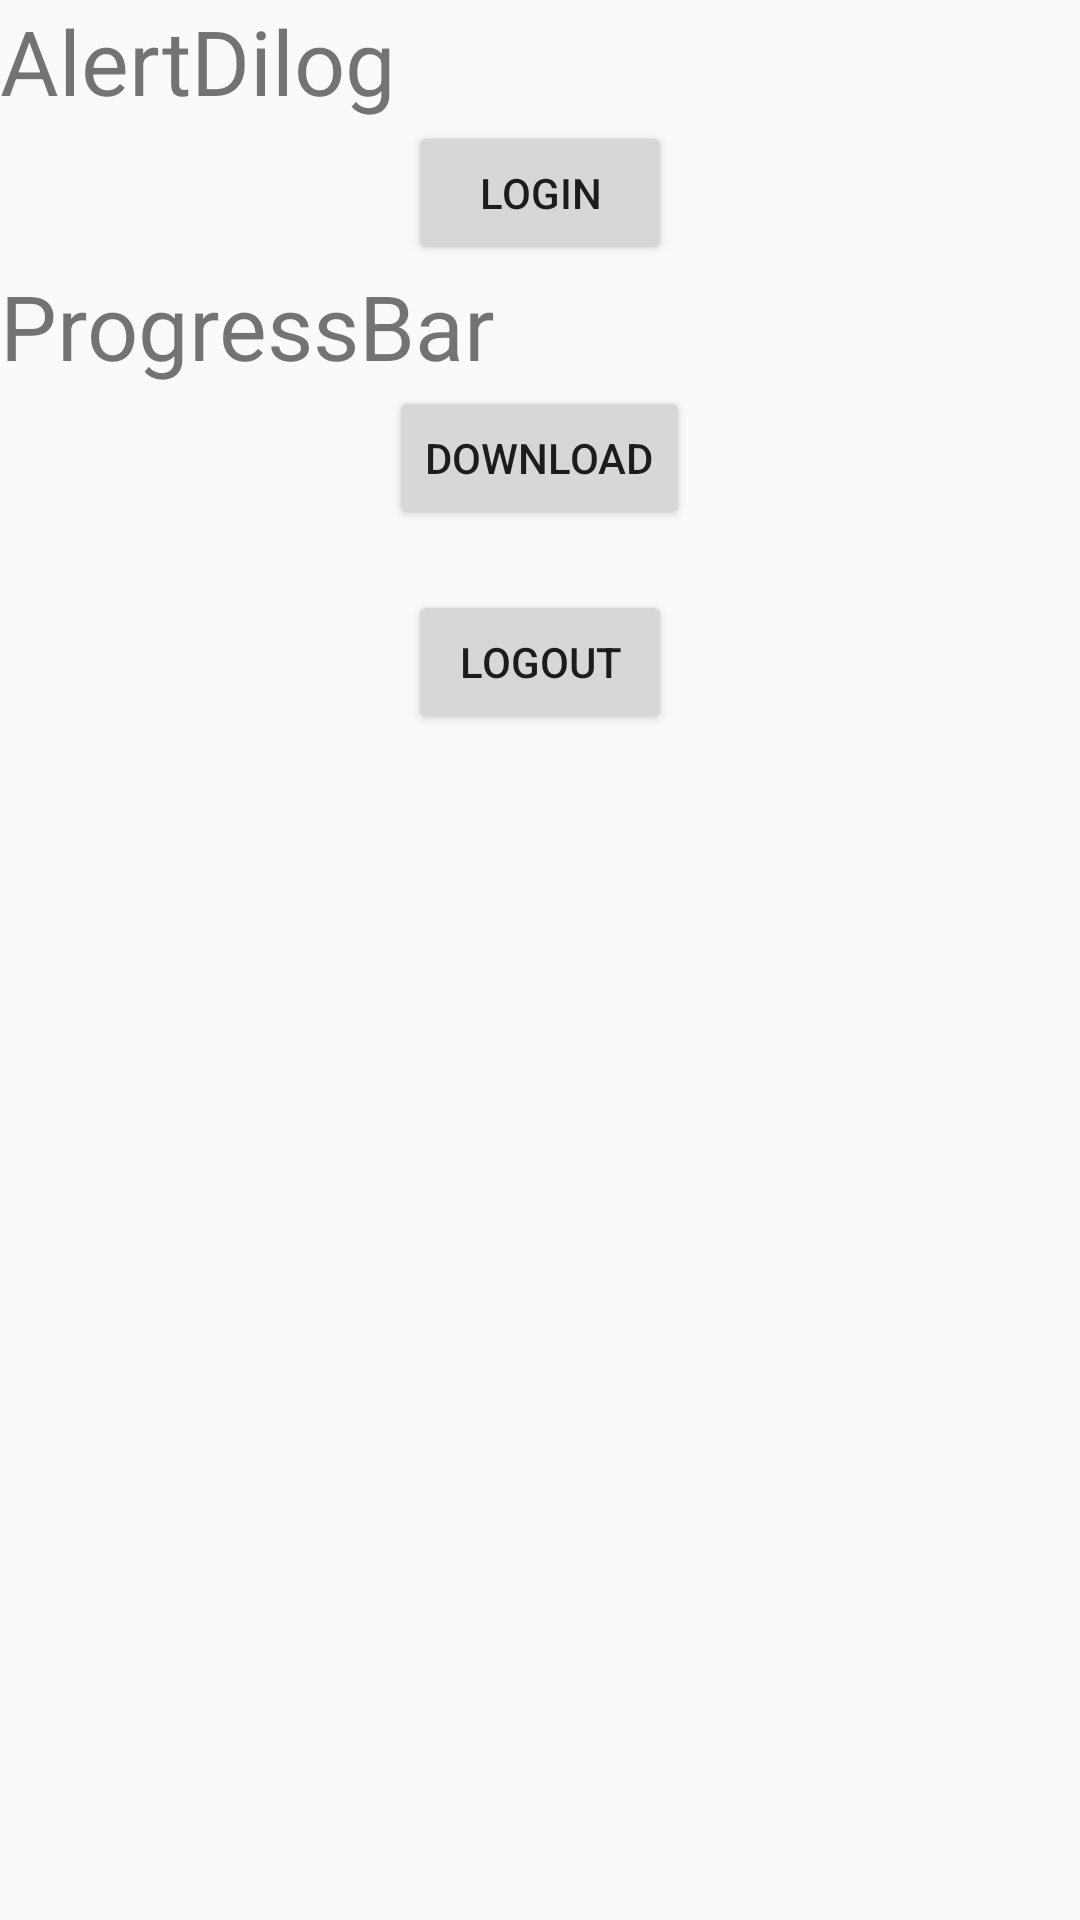

Here is an Android app screen rendered from its layout file. Give the layout XML and the strings, colors and styles it references.
<!-- AndroidManifest.xml: application theme AppTheme -->
<!-- res/layout/activity_alert_dilog_.xml -->
<?xml version="1.0" encoding="utf-8"?>
<LinearLayout
        xmlns:android="http://schemas.android.com/apk/res/android"
        xmlns:tools="http://schemas.android.com/tools"
        xmlns:app="http://schemas.android.com/apk/res-auto"
        android:layout_width="match_parent"
        android:layout_height="match_parent"
        android:orientation="vertical"
        tools:context=".Dilogs.AlertDilog_Activity">

    <TextView android:layout_width="wrap_content"
          android:layout_height="wrap_content"
              android:textSize="30dp"
           android:text="AlertDilog"/>
    <Button android:id="@+id/btn_Logout"
            android:text="Login"
            android:layout_width="wrap_content"
            android:layout_height="wrap_content"
           android:layout_gravity="center"/>
    <TextView android:layout_width="wrap_content"
              android:layout_height="wrap_content"
              android:textSize="30dp"
              android:text="ProgressBar"/>
    <Button android:layout_width="wrap_content"
            android:layout_height="wrap_content"
           android:id="@+id/btn_download"
            android:layout_gravity="center"
    android:text="Download"/>



    <Button android:layout_width="wrap_content"
            android:layout_height="wrap_content"
             android:text="Logout"
            android:layout_gravity="center"
            android:layout_marginTop="20dp"
            android:id="@+id/btn_Login"/>


</LinearLayout>
<!-- resources referenced by this layout -->
<resources>
  <style name="AppTheme" parent="Theme.AppCompat.Light.DarkActionBar">
  
  
          <item name="colorPrimary">@color/colorPrimary</item>
          <item name="colorPrimaryDark">@color/colorPrimaryDark</item>
          <item name="colorAccent">@color/colorAccent</item>
  
      </style>
  <color name="colorPrimary">#008577</color>
  <color name="colorPrimaryDark">#00574B</color>
  <color name="colorAccent">#D81B60</color>
</resources>
